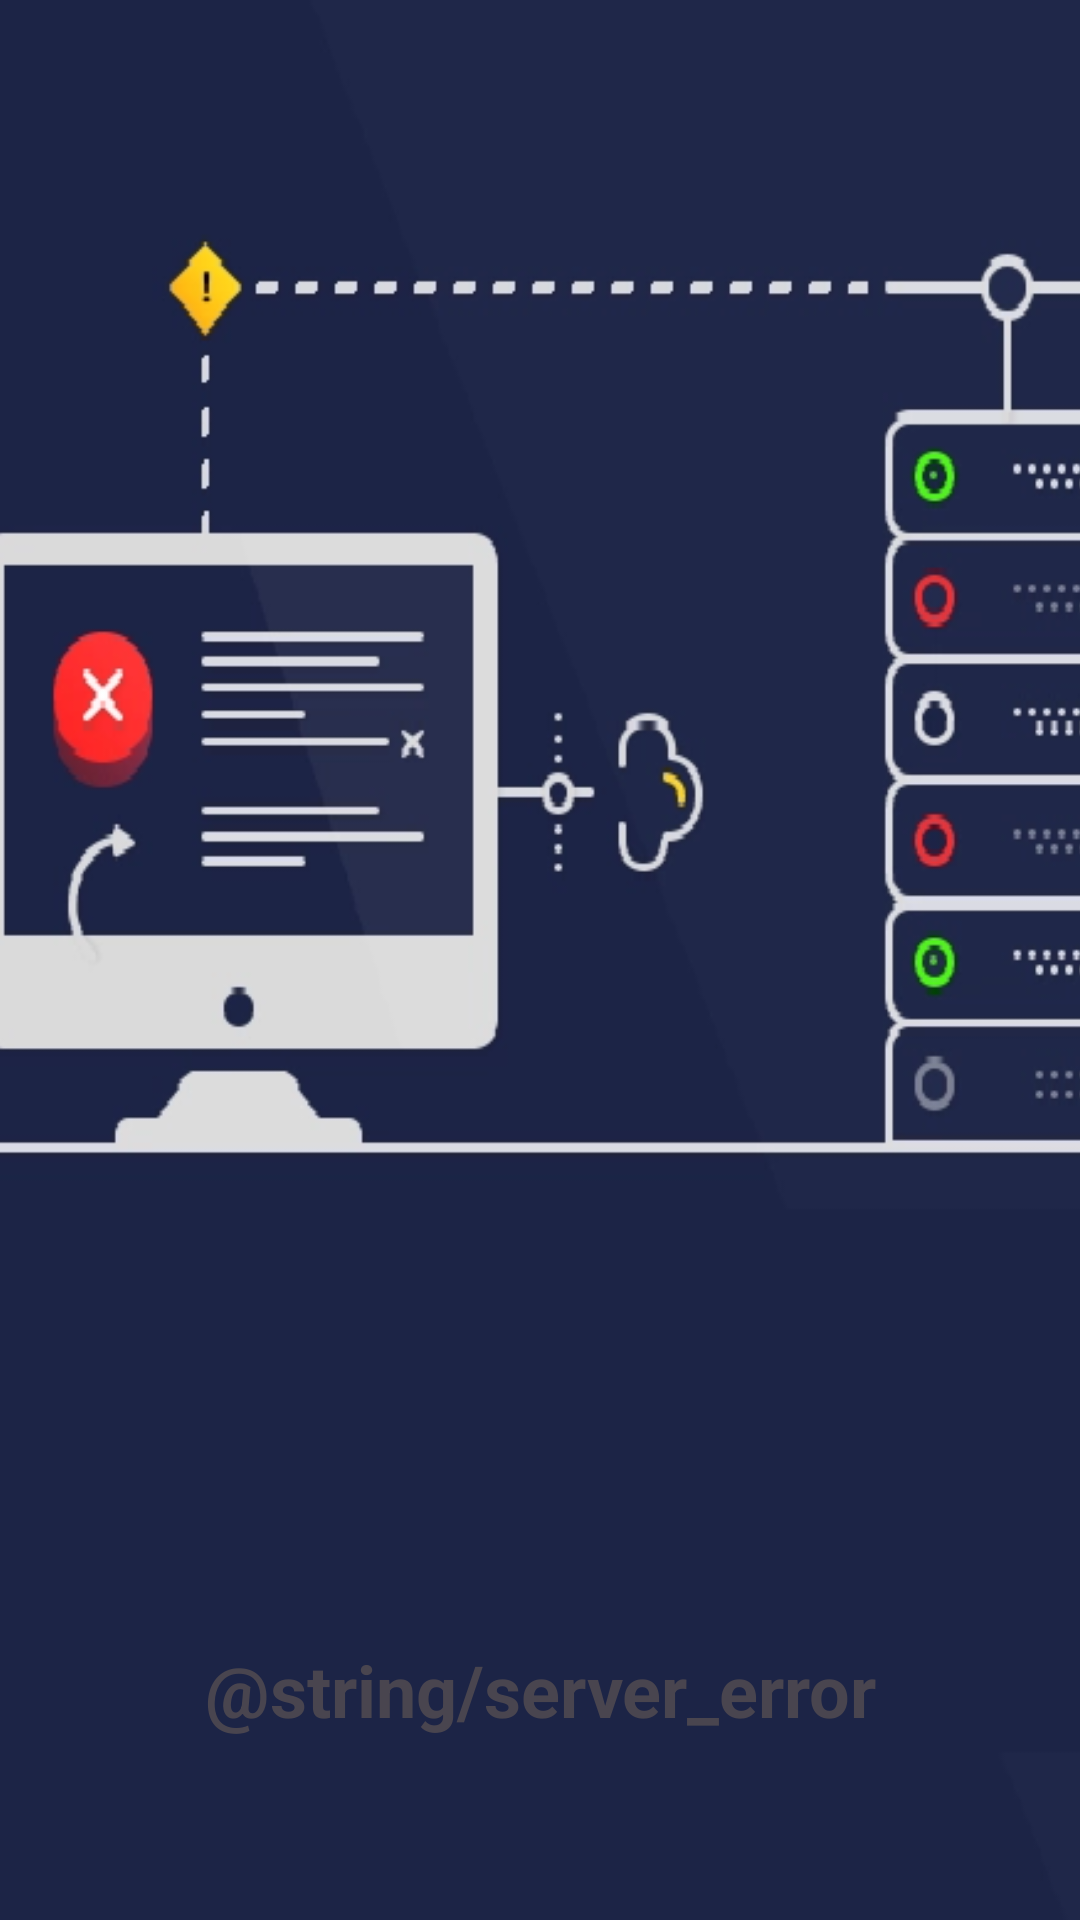

The Android layout XML behind this screen, and the referenced resources:
<!-- AndroidManifest.xml: application theme Theme.Ip -->
<!-- res/layout/activity_server_error.xml -->
<?xml version="1.0" encoding="utf-8"?>
<androidx.constraintlayout.widget.ConstraintLayout xmlns:android="http://schemas.android.com/apk/res/android"
    xmlns:app="http://schemas.android.com/apk/res-auto"
    xmlns:tools="http://schemas.android.com/tools"
    android:layout_width="match_parent"
    android:layout_height="match_parent"
    tools:context=".ServerErrorActivity">
    <androidx.constraintlayout.widget.ConstraintLayout
        android:id="@+id/constraintLayout"
        android:layout_width="match_parent"
        android:layout_height="match_parent">

        <ImageView
            android:id="@+id/server_error"
            android:layout_width="match_parent"
            android:layout_height="match_parent"
            android:src="@drawable/server_error"
            android:scaleType = "centerCrop"
            app:layout_constraintBottom_toBottomOf="parent"
            app:layout_constraintEnd_toEndOf="parent"
            app:layout_constraintHorizontal_bias="0.0"
            app:layout_constraintStart_toStartOf="parent"
            app:layout_constraintTop_toTopOf="parent"
            app:layout_constraintVertical_bias="0.0" />

        <TextView
            android:layout_width="wrap_content"
            android:layout_height="wrap_content"
            android:text="@string/server_error"
            android:textColor="@color/Red"
            android:textSize="24sp"
            android:textStyle="bold"
            android:gravity="center"
            app:layout_constraintBottom_toBottomOf="parent"
            app:layout_constraintEnd_toEndOf="parent"
            app:layout_constraintStart_toStartOf="parent"
            app:layout_constraintTop_toTopOf="@+id/server_error"
            app:layout_constraintVertical_bias=".9" />
    </androidx.constraintlayout.widget.ConstraintLayout>
</androidx.constraintlayout.widget.ConstraintLayout>
<!-- resources referenced by this layout -->
<resources>
  <!-- drawable server_error: png bitmap (drawable, 60502 bytes) -->
  <string name="server_error">Произошла ошибка на сервере. Пожалуйста, попробуйте позже.</string>
  <style name="Theme.Ip" parent="Theme.Material3.DayNight.NoActionBar">
          <item name="colorPrimary">@color/brand_primary</item>
          <item name="colorOnPrimary">@color/brand_on_primary</item>
          <item name="colorPrimaryContainer">@color/brand_primary_container</item>
          <item name="colorOnPrimaryContainer">@color/brand_on_primary_container</item>
          <item name="colorSecondaryContainer">@color/brand_secondary_container</item>
          <item name="colorOnSecondaryContainer">@color/brand_on_secondary_container</item>
          <item name="colorTertiary">@color/brand_tertiary</item>
          <item name="android:colorBackground">@color/brand_background</item>
          <item name="colorSurface">@color/brand_surface</item>
          <item name="colorSurfaceContainer">@color/brand_surface_container</item>
          <item name="android:statusBarColor">@color/brand_surface</item>
          <item name="android:windowLightStatusBar" tools:targetApi="m">@bool/light_system_bars</item>
      </style>
  <color name="brand_primary">#1A5FB4</color>
  <color name="brand_on_primary">#FFFFFF</color>
  <color name="brand_primary_container">#D6E3FF</color>
  <color name="brand_on_primary_container">#001B3E</color>
  <color name="brand_secondary_container">#DAE2F9</color>
  <color name="brand_on_secondary_container">#131C2B</color>
  <color name="brand_tertiary">#2E7D32</color>
  <color name="brand_background">#F7F9FF</color>
  <color name="brand_surface">#F7F9FF</color>
  <color name="brand_surface_container">#ECEEF4</color>
</resources>
